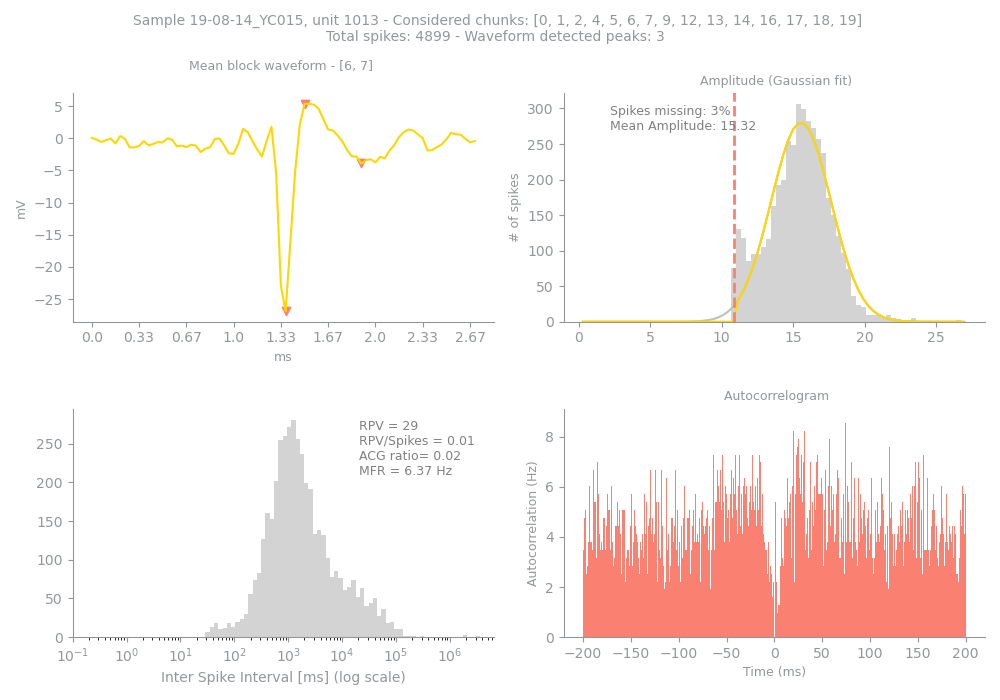

The data file committed next to this chart (first rows):
Sample, Unit, PeakChUnit, SpikesUnit, GoodChunks, GoodChunksList, WvfChunks, WvfChunksList, SpikesBlock, PercMissingSpikesBlock, MFRBlockHz, MeanAmpBlock, RPVBlock, FpBlockFancy, FpBlockSimple, ACGViolationRatio, WvfPeaksBlock, PeaksBlock_x, PeaksBlock_y, BigPkNegBlock
19-08-14_YC015, 1013, 111, 4899, 15, [0, 1, 2, 4, 5, 6, 7, 9, 12, 13, 14, 16,…, 2, [6, 7], 4293, 3, 6.37, 15.32, 29, , 0.01, 0.02, 3, [45, 41, 57], [5.3862305, -26.913574, -3.9140625], 1
